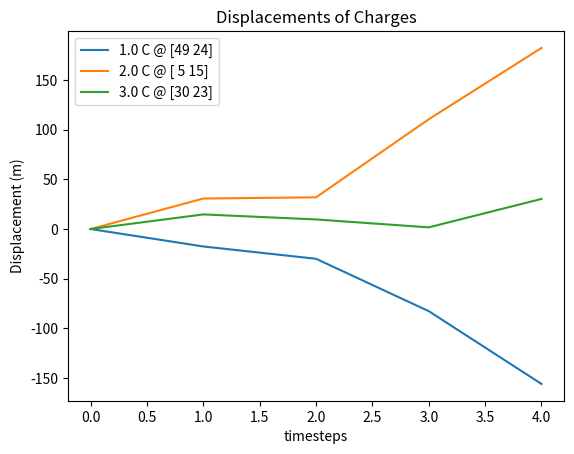

Write Python code to recreate this figure. (Note: this script raises an exception after producing the figure.)
import matplotlib.pyplot as plt
import numpy as np
from datetime import datetime

# shape of positions: (numTimesteps, numCharges, 2)

def posToDisplacements(positions):
    # Displacements will be scalar, since we only really care about magnitude for this plot
    displacements = np.zeros(shape=(positions.shape[0], positions.shape[1]), dtype=np.float32)
    displacements += np.linalg.norm(positions, axis=2)
    displacements -= displacements[0] # offsetting displacement magnitudes so that they all start at zero on the first timestep
    displacements = np.swapaxes(displacements, 1, 0)    # permuting so that displacement is num charges long and each element is an array of displacements for each timestep
    for l in range(len(displacements)):
        for i in range(len(displacements[l])):
            displacements[l, i] = displacements[l, 0:i+1].sum()
    return displacements

def displacementsGraph(charges: np.typing.NDArray[np.float32], positions) -> None:
    """
    charges is just an array of doubles. But positions is an array of each charge's position at each time step.
    On the plot, each curve will be labelled in the format <charge> @ (x, y) where (x, y) is the initial position.
    """
    displacements = posToDisplacements(positions)
    plotAll = lambda array, charges: [plt.plot(array[i], label=f"{charges[i]} C @ {positions[0, i]}") for i in range(len(charges))]
    plotAll(displacements, charges)
    plt.title("Displacements of Charges")
    plt.xlabel("timesteps")
    plt.ylabel("Displacement (m)")
    plt.legend()
    plt.savefig(f"plots/plot_{datetime.now().strftime('%Y-%m-%d_%H;%M;%S')}.png")
    plt.show()

positions = np.random.randint(0, 50, size=(5, 3, 2))
print(positions)
displacementsGraph(np.array([1, 2, 3], dtype=np.float32), positions)